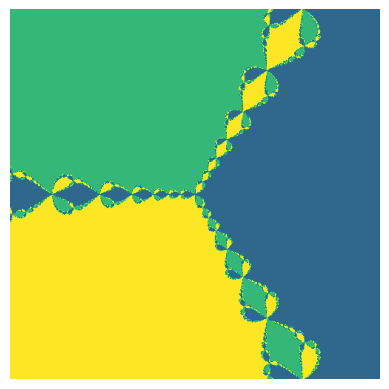

Here is the Python script that generated this plot:
# Complex Roots
# Nathan Rabinovitch
# 10/25/22 m/d/y

import numpy as np
import matplotlib.pyplot as plt
#from PIL import Image as im
    
def iterate(x, y):
    xn1 = (2/3)*x + (x**2 - y**2)/(3*(x**2 + y**2)**2)
    yn1 = (2/3)*y - 2*x*y/(3*(x**2 + y**2)**2)
    # print(xn1)
    # print(yn1)
    return xn1, yn1
            
##x = -0.5
##y = 3**0.5 / 2
##
##a = 50
##x *= a
##y *= a
##for j in range(40):
##    x, y = iterate(x, y)
##print(x, y)

# 1,    0   maps to 1
# -0.5, -0.866 maps to 2
# -0.5,  0.866 maps to 3

arr = np.zeros((500, 500))

for n in range(500):
    x = -10 + 20 * n/500
    if n % 20 == 0:
        print("{n}/500")
    for m in range(500):
        y = -10 + 20 * m/500
        # print(x)
        # print(y)
        if x != 0 or y != 0: # avoid (0,0)
            p, o = iterate(x,y)
            for i in range(50):
                p, o = iterate(p, o)

            if np.round(p, 2) == 1.0 and np.round(o, 2) == 0:
                arr[n][m] = 1
            elif np.round(p, 2) == -0.5 and np.round(o, 2) == -0.87:
                arr[n][m] = 2
            elif np.round(p, 2) == -0.5 and np.round(o, 2) == 0.87:
                arr[n][m] = 3

#294 357
#369 421

##for n in range(294, 369):
##    x = -10 + 20 * n/500
##    if n % 20 == 0:
##        print(f"{n}/500")
##    for m in range(357, 421):
##        y = -10 + 20 * m/500
##
##        if x != 0 or y != 0:
##            p, o = iterate(x,y)
##            for i in range(50):
##                p, o = iterate(p, o)
##
##            if np.round(p, 2) == 1.0 and np.round(o, 2) == 0:
##                arr[n][m] = 1
##            elif np.round(p, 2) == -0.5 and np.round(o, 2) == -0.87:
##                arr[n][m] = 2
##            elif np.round(p, 2) == -0.5 and np.round(o, 2) == 0.87:
##                arr[n][m] = 3

plt.imshow(arr.transpose())
plt.axis('off')
##plt.xlim(294, 369)
##plt.ylim(357, 421)
plt.show()
